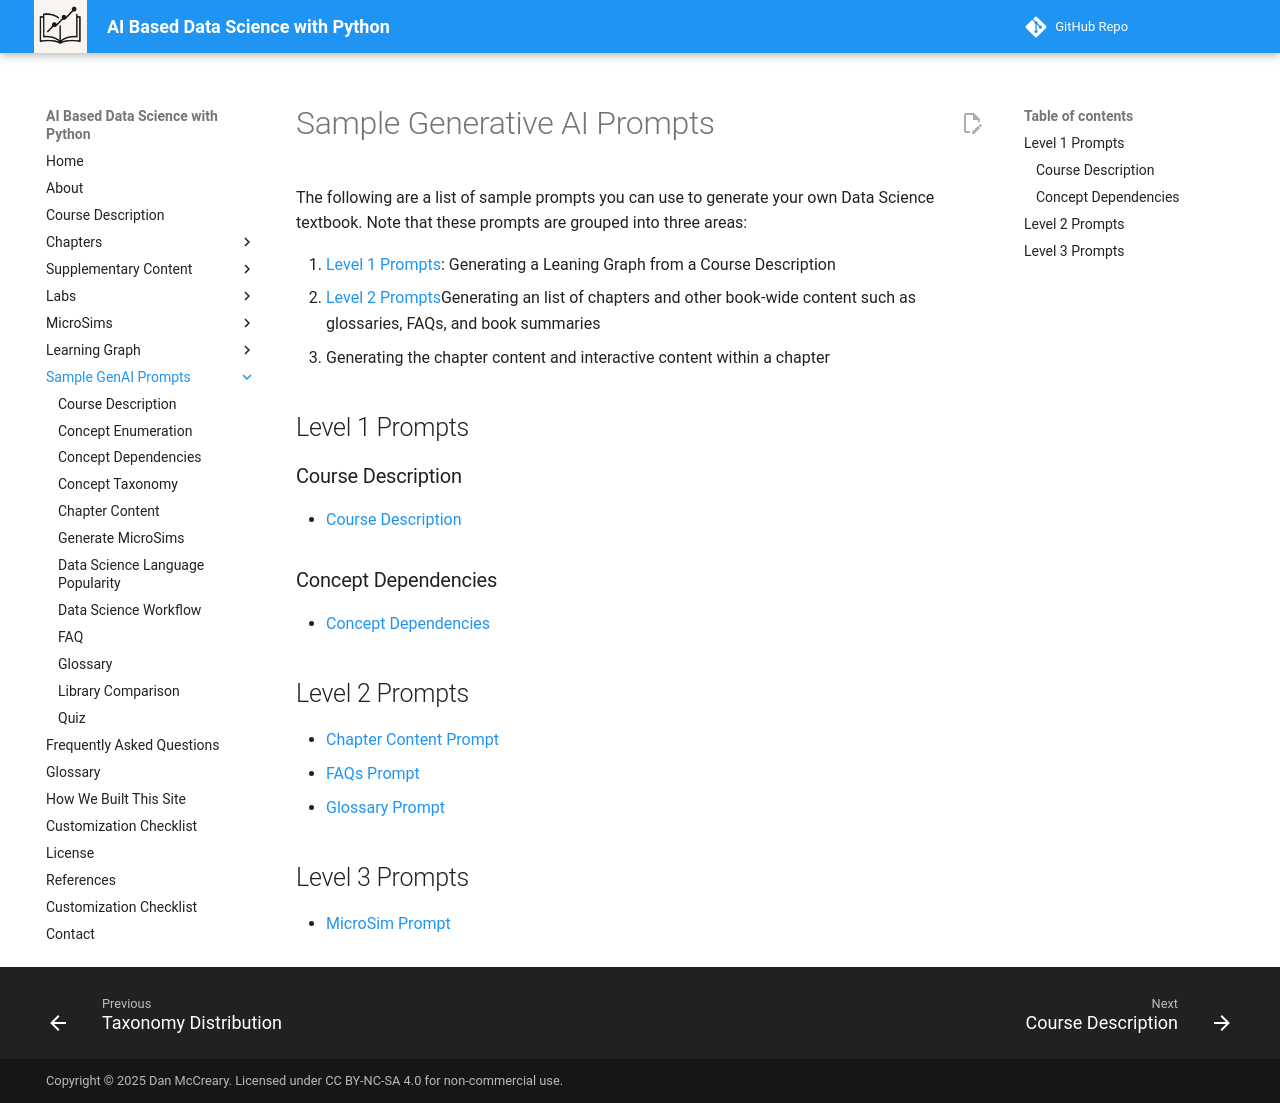

repository: dmccreary/data-science-course · page: prompts/index.html · generator: mkdocs

# Sample Generative AI Prompts

The following are a list of sample prompts you can use to generate your
own Data Science textbook.  Note that these prompts are grouped into three
areas:

1. [Level 1 Prompts](#level-1-prompts): Generating a Leaning Graph from a Course Description
2. [Level 2 Prompts]()Generating an list of chapters and other book-wide content such as glossaries,  FAQs, and book summaries
3. Generating the chapter content and interactive content within a chapter

## Level 1 Prompts

### Course Description

- [Course Description](course-description.md)

### Concept Dependencies

- [Concept Dependencies](./concept-dependencies.md)

## Level 2 Prompts

- [Chapter Content Prompt](./chapter-contentt.md)
- [FAQs Prompt](faqs.md)
- [Glossary Prompt](./glossary.md)

## Level 3 Prompts

- [MicroSim Prompt](./microsim.md)
